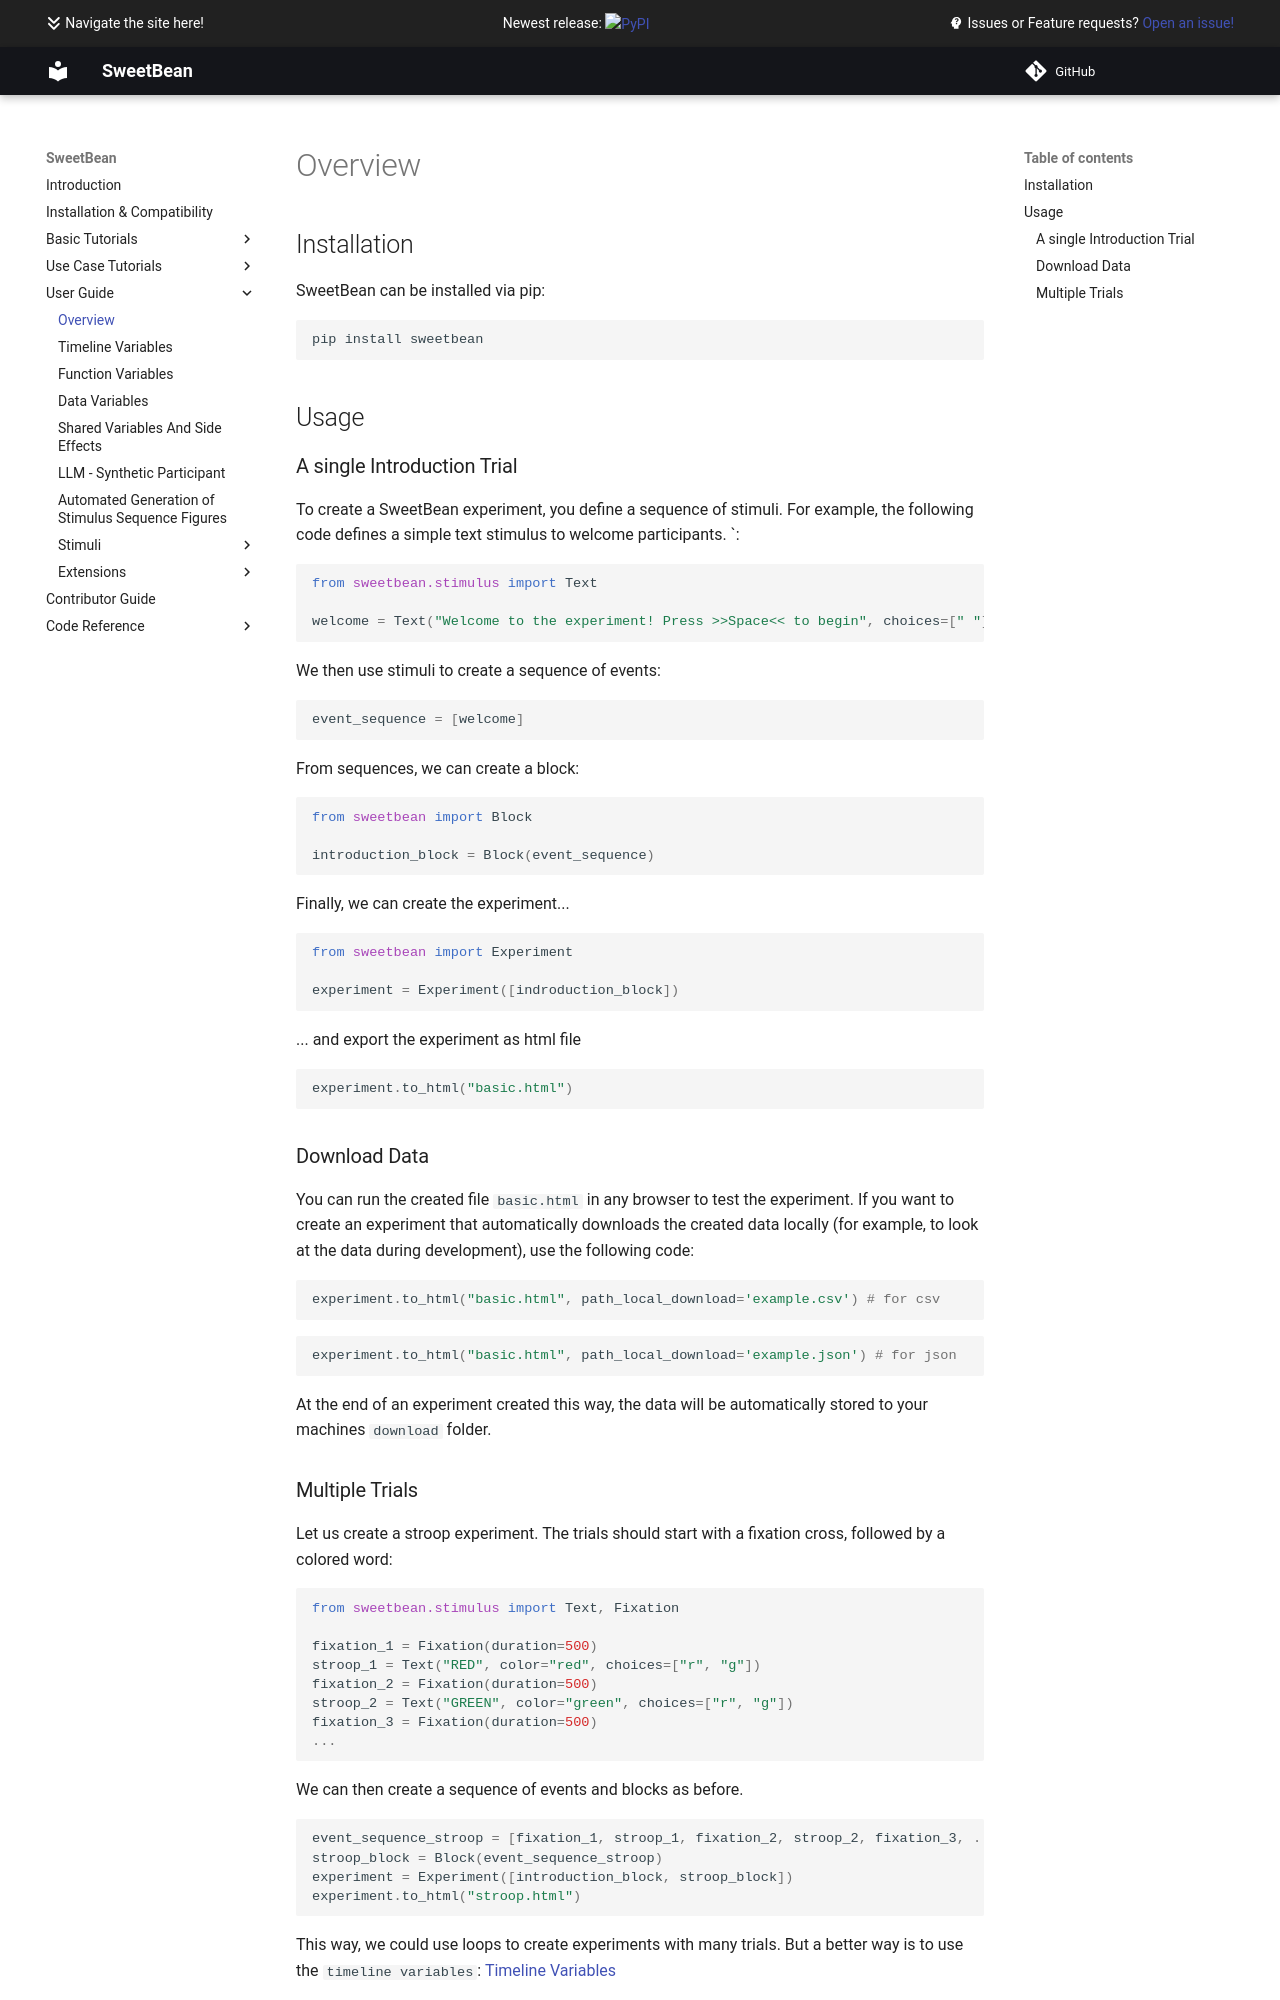

repository: AutoResearch/sweetbean · page: User Guide/overview/index.html · generator: mkdocs

# Overview

## Installation

SweetBean can be installed via pip:

```bash
pip install sweetbean
```

## Usage

### A single Introduction Trial

To create a SweetBean experiment, you define a sequence of stimuli.
For example, the following code defines a simple text stimulus to welcome participants. `:

```python
from sweetbean.stimulus import Text

welcome = Text("Welcome to the experiment! Press >>Space<< to begin", choices=[" "])
```

We then use stimuli to create a sequence of events:

```python
event_sequence = [welcome]
```

From sequences, we can create a block:

```python
from sweetbean import Block

introduction_block = Block(event_sequence)
```

Finally, we can create the experiment...

```python
from sweetbean import Experiment

experiment = Experiment([indroduction_block])
```

... and export the experiment as html file

```python
experiment.to_html("basic.html")
```

### Download Data

You can run the created file `basic.html` in any browser to test the experiment. If you want to create an experiment
that automatically downloads the created data locally (for example, to look at the data during development), use the 
following code:

```python
experiment.to_html("basic.html", path_local_download='example.csv') # for csv
```

```python
experiment.to_html("basic.html", path_local_download='example.json') # for json
```

At the end of an experiment created this way, the data will be automatically stored to your machines `download` folder.
